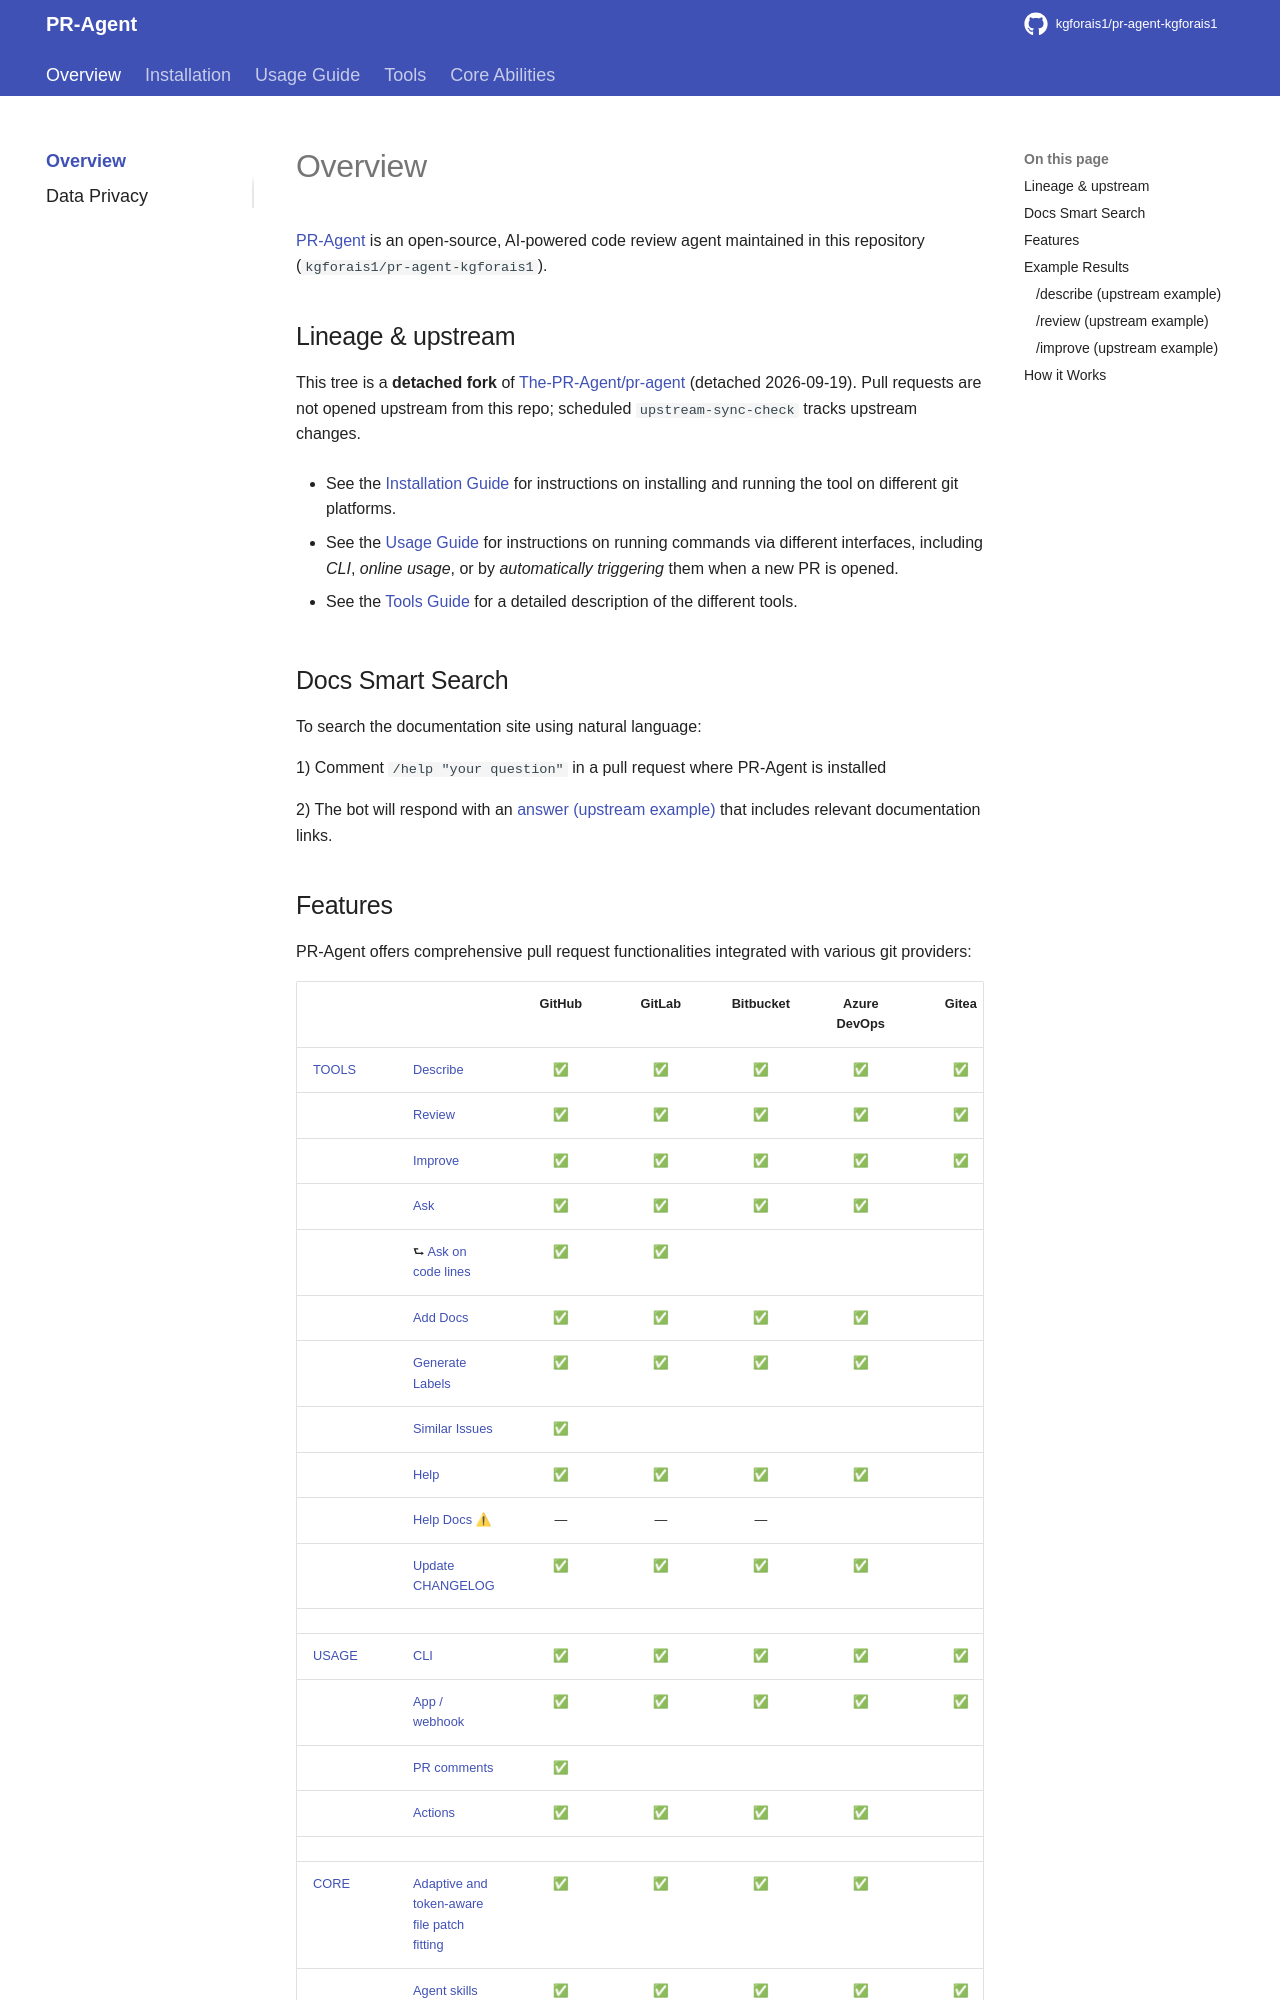

repository: kgforais1/pr-agent-kgforais1 · page: index.html · generator: mkdocs

# Overview

[PR-Agent](https://github.com/kgforais1/pr-agent-kgforais1) is an open-source, AI-powered code review agent maintained in this repository (`kgforais1/pr-agent-kgforais1`).

## Lineage & upstream

This tree is a **detached fork** of [The-PR-Agent/pr-agent](https://github.com/The-PR-Agent/pr-agent) (detached 2026-09-19). Pull requests are not opened upstream from this repo; scheduled `upstream-sync-check` tracks upstream changes.

- See the [Installation Guide](./installation/index.md) for instructions on installing and running the tool on different git platforms.

- See the [Usage Guide](./usage-guide/index.md) for instructions on running commands via different interfaces, including _CLI_, _online usage_, or by _automatically triggering_ them when a new PR is opened.

- See the [Tools Guide](./tools/index.md) for a detailed description of the different tools.

## Docs Smart Search

To search the documentation site using natural language:

1) Comment `/help "your question"` in a pull request where PR-Agent is installed

2) The bot will respond with an [answer (upstream example)](https://github.com/the-pr-agent/pr-agent/pull/1241#issuecomment-2365259334) that includes relevant documentation links.
